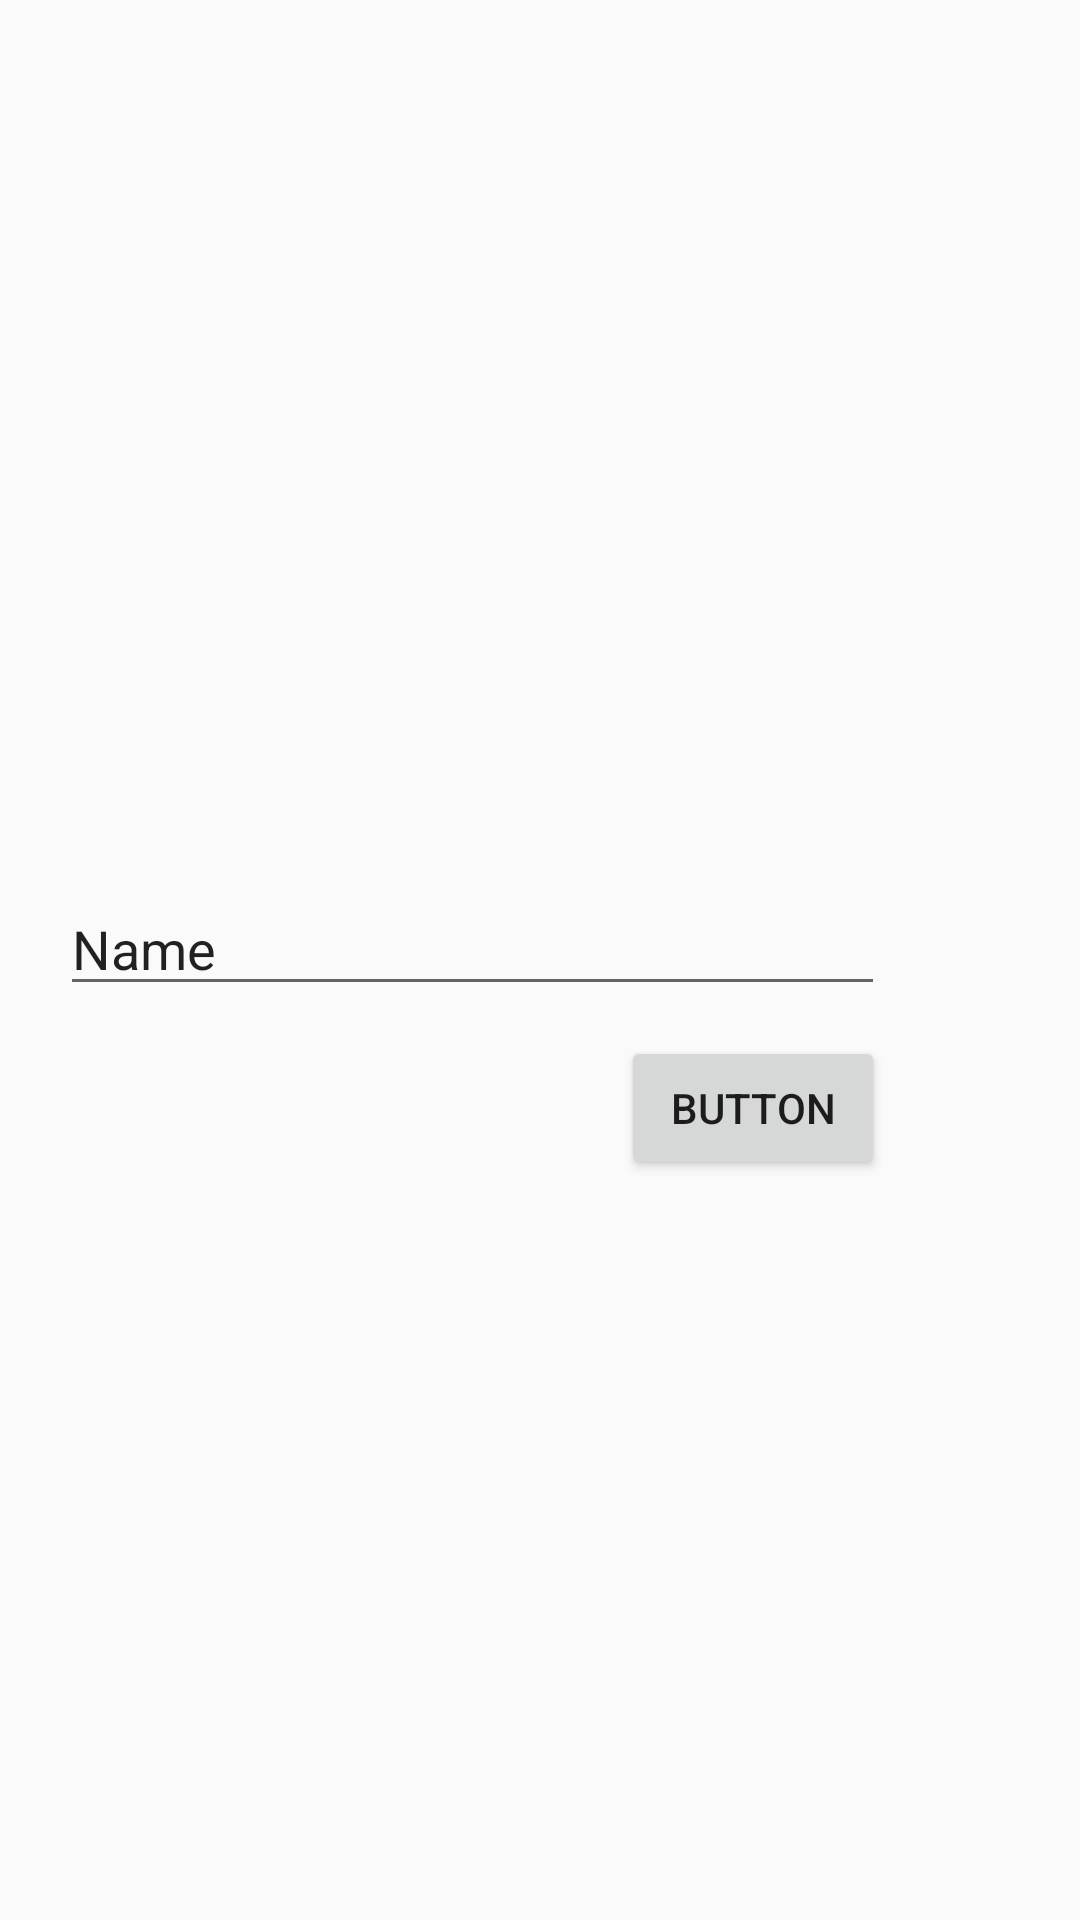

Here is an Android app screen rendered from its layout file. Give the layout XML and the strings, colors and styles it references.
<!-- AndroidManifest.xml: application theme AppTheme -->
<!-- res/layout/content_a_item_add_review.xml -->
<?xml version="1.0" encoding="utf-8"?>
<androidx.constraintlayout.widget.ConstraintLayout
    xmlns:android="http://schemas.android.com/apk/res/android"
    xmlns:app="http://schemas.android.com/apk/res-auto"
    xmlns:tools="http://schemas.android.com/tools"
    android:layout_width="match_parent"
    android:layout_height="wrap_content">

    <ImageView
        android:id="@+id/aItem_reviewProfileImage"
        android:layout_width="wrap_content"
        android:layout_height="wrap_content"
        android:layout_marginTop="5dp"
        android:layout_marginBottom="16dp"
        android:background="@drawable/a_item_add_sub_button"
        app:layout_constraintBottom_toBottomOf="parent"
        app:layout_constraintStart_toStartOf="parent"
        app:layout_constraintTop_toTopOf="parent" />

    <EditText
        android:id="@+id/aItem_reviewEdit"
        android:layout_width="275dp"
        android:layout_height="wrap_content"
        android:layout_marginStart="20dp"
        android:layout_marginLeft="20dp"
        android:ems="10"
        android:inputType="textPersonName"
        android:text="Name"
        app:layout_constraintBottom_toBottomOf="@+id/aItem_reviewProfileImage"
        app:layout_constraintEnd_toEndOf="parent"
        app:layout_constraintHorizontal_bias="0.0"
        app:layout_constraintStart_toEndOf="@+id/aItem_reviewProfileImage"
        app:layout_constraintTop_toTopOf="@+id/aItem_reviewProfileImage"
        app:layout_constraintVertical_bias="1.0" />

    <Button
        android:id="@+id/button"
        android:layout_width="wrap_content"
        android:layout_height="wrap_content"
        android:layout_marginTop="10dp"
        android:text="Button"
        app:layout_constraintEnd_toEndOf="@+id/aItem_reviewEdit"
        app:layout_constraintTop_toBottomOf="@+id/aItem_reviewEdit" />
</androidx.constraintlayout.widget.ConstraintLayout>
<!-- resources referenced by this layout -->
<resources>
  <style name="AppTheme" parent="Theme.AppCompat.Light.NoActionBar">
          
          <item name="colorPrimary">@color/colorPrimary</item>
          <item name="colorPrimaryDark">@color/colorPrimaryDark</item>
          <item name="colorAccent">@color/colorAccent</item>
      </style>
  <!-- not gathered from this repository: default colours our renderer supplied (Android Studio template values) -->
  <color name="colorPrimary">#FF6200EE</color>
  <color name="colorPrimaryDark">#FF3700B3</color>
  <color name="colorAccent">#FF03DAC5</color>
</resources>
